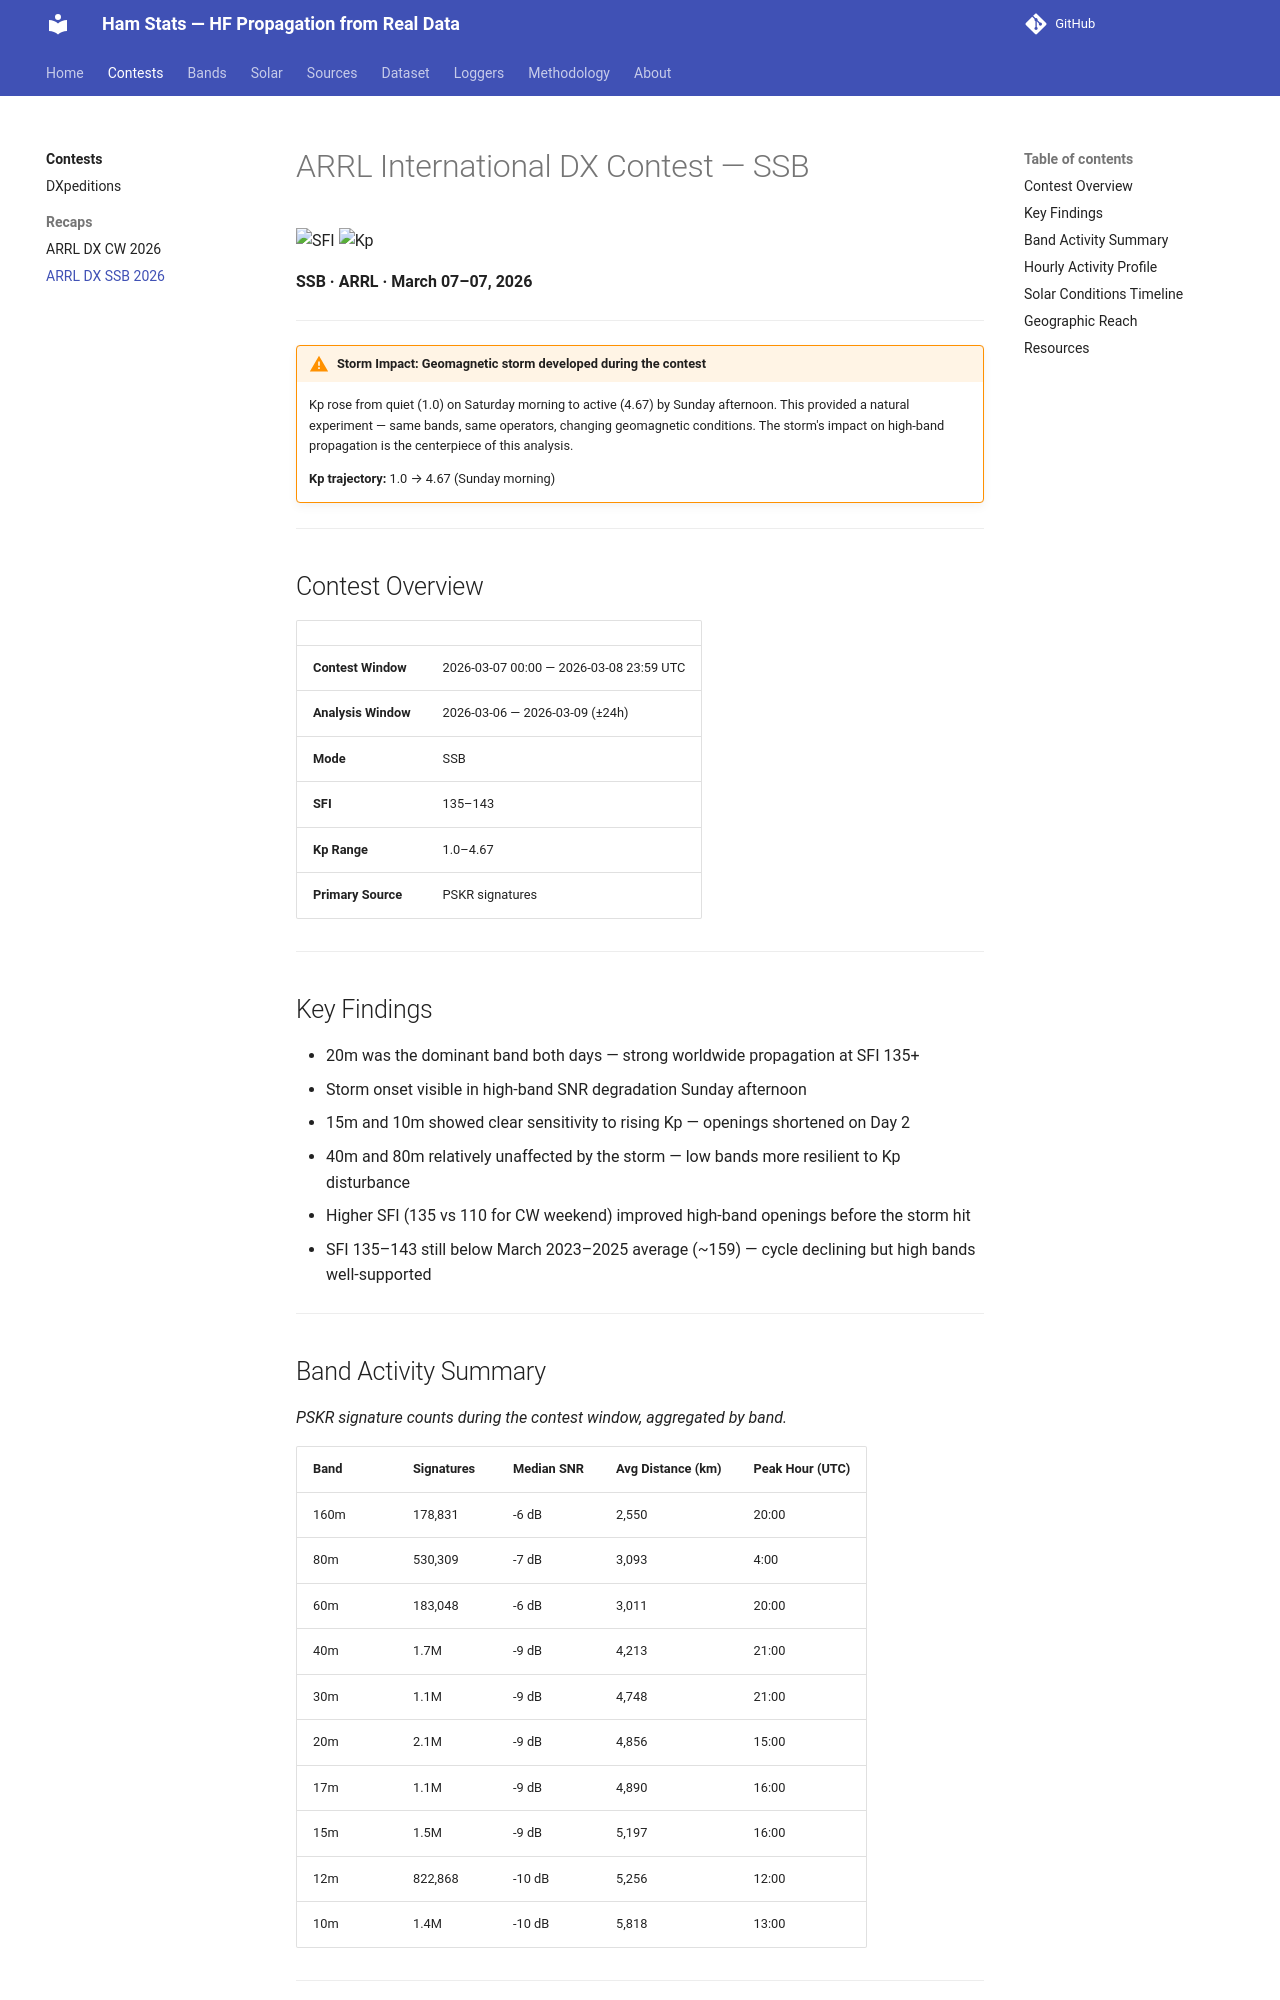

repository: IONIS-AI/ionis-hamstats · page: contests/arrl-dx-ssb-2026/index.html · generator: mkdocs

# ARRL International DX Contest — SSB

![SFI](https://img.shields.io/badge/SFI_91-Moderate-ffea00?style=flat-square)
![Kp](https://img.shields.io/badge/Kp_3.33-Unsettled-ffea00?style=flat-square)

**SSB · ARRL · March 07–07, 2026**

---

!!! warning "Storm Impact: Geomagnetic storm developed during the contest"
    Kp rose from quiet (1.0) on Saturday morning to active (4.67) by Sunday afternoon. This provided a natural experiment — same bands, same operators, changing geomagnetic conditions. The storm's impact on high-band propagation is the centerpiece of this analysis.


    **Kp trajectory:** 1.0 → 4.67 (Sunday morning)

---

## Contest Overview

| | |
|---|---|
| **Contest Window** | 2026-03-07 00:00 — 2026-03-08 23:59 UTC |
| **Analysis Window** | 2026-03-06 — 2026-03-09 (±24h) |
| **Mode** | SSB |
| **SFI** | 135–143 |
| **Kp Range** | 1.0–4.67 |
| **Primary Source** | PSKR signatures |

---

## Key Findings

- 20m was the dominant band both days — strong worldwide propagation at SFI 135+
- Storm onset visible in high-band SNR degradation Sunday afternoon
- 15m and 10m showed clear sensitivity to rising Kp — openings shortened on Day 2
- 40m and 80m relatively unaffected by the storm — low bands more resilient to Kp disturbance
- Higher SFI (135 vs 110 for CW weekend) improved high-band openings before the storm hit
- SFI 135–143 still below March 2023–2025 average (~159) — cycle declining but high bands well-supported

---

## Band Activity Summary

*PSKR signature counts during the contest window, aggregated by band.*

| Band | Signatures | Median SNR | Avg Distance (km) | Peak Hour (UTC) |
|------|-----------|------------|-------------------|----------------|
| 160m | 178,831 | -6 dB | 2,550 | 20:00 |
| 80m | 530,309 | -7 dB | 3,093 | 4:00 |
| 60m | 183,048 | -6 dB | 3,011 | 20:00 |
| 40m | 1.7M | -9 dB | 4,213 | 21:00 |
| 30m | 1.1M | -9 dB | 4,748 | 21:00 |
| 20m | 2.1M | -9 dB | 4,856 | 15:00 |
| 17m | 1.1M | -9 dB | 4,890 | 16:00 |
| 15m | 1.5M | -9 dB | 5,197 | 16:00 |
| 12m | 822,868 | -10 dB | 5,256 | 12:00 |
| 10m | 1.4M | -10 dB | 5,818 | 13:00 |

---
